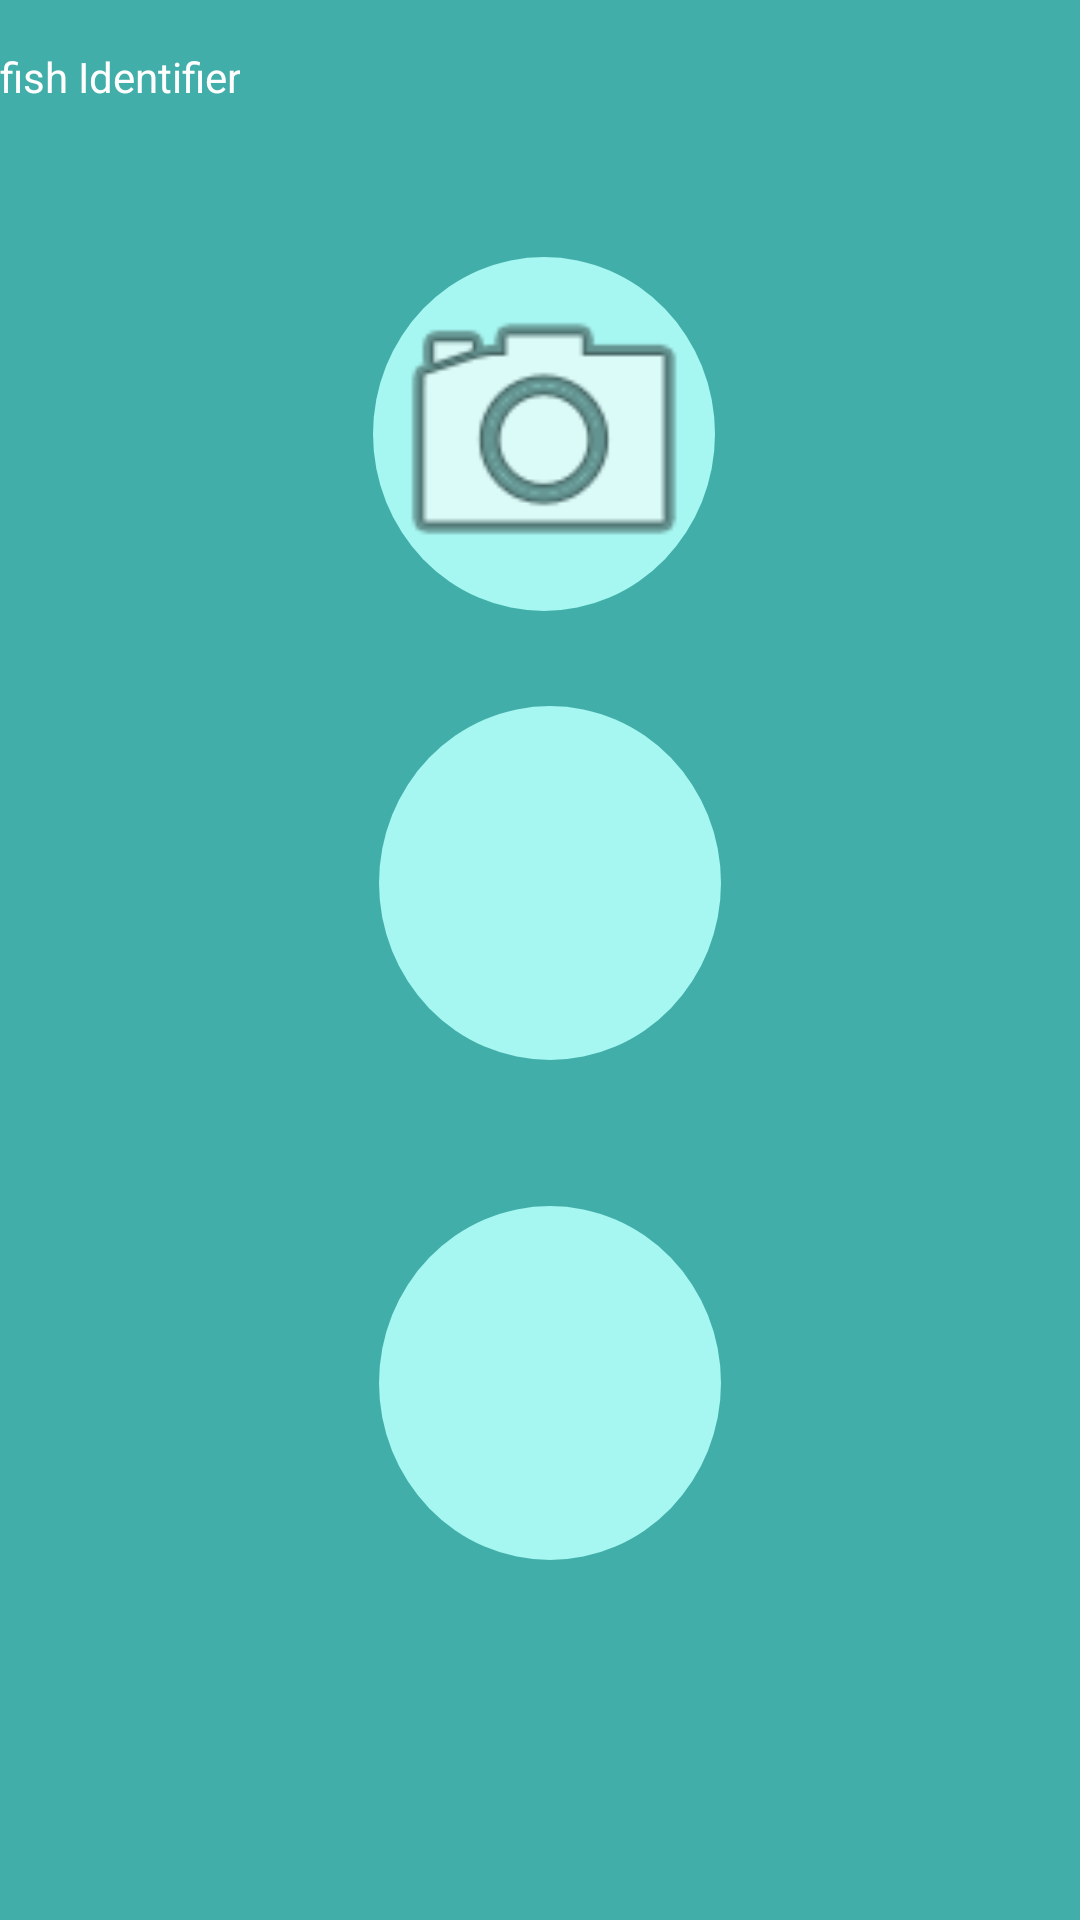

Write the Android layout XML for this screen, with the resource values it uses.
<!-- AndroidManifest.xml: activity theme Theme.ShellfishIdentification.NoActionBar -->
<!-- res/layout/activity_list.xml -->
<?xml version="1.0" encoding="utf-8"?>
<androidx.constraintlayout.widget.ConstraintLayout xmlns:android="http://schemas.android.com/apk/res/android"
    xmlns:app="http://schemas.android.com/apk/res-auto"
    xmlns:tools="http://schemas.android.com/tools"
    android:layout_width="match_parent"
    android:layout_height="match_parent"
    android:background="@color/purple_700"
    tools:context=".ListActivity">
    

    <ImageButton
        android:id="@+id/imbutton"
        android:layout_width="114dp"
        android:layout_height="118dp"
        android:background="@drawable/button2"
        android:scaleType="fitCenter"
        app:layout_constraintBottom_toBottomOf="parent"
        app:layout_constraintEnd_toEndOf="parent"
        app:layout_constraintHorizontal_bias="0.506"
        app:layout_constraintStart_toStartOf="parent"
        app:layout_constraintTop_toTopOf="parent"
        app:layout_constraintVertical_bias="0.164"
        app:srcCompat="@android:drawable/ic_menu_camera" />

    <ImageButton
        android:id="@+id/recipe"
        android:layout_width="114dp"
        android:layout_height="118dp"
        android:background="@drawable/button2"
        android:scaleType="fitCenter"
        app:layout_constraintBottom_toBottomOf="parent"
        app:layout_constraintEnd_toEndOf="parent"
        app:layout_constraintHorizontal_bias="0.514"
        app:layout_constraintStart_toStartOf="parent"
        app:layout_constraintTop_toTopOf="parent"
        app:layout_constraintVertical_bias="0.451"
        app:srcCompat="@drawable/nutrients" />

    <ImageButton
        android:id="@+id/nbutton"
        android:layout_width="114dp"
        android:layout_height="118dp"
        android:background="@drawable/button2"
        android:scaleType="fitCenter"
        app:layout_constraintBottom_toBottomOf="parent"
        app:layout_constraintEnd_toEndOf="parent"
        app:layout_constraintHorizontal_bias="0.514"
        app:layout_constraintStart_toStartOf="parent"
        app:layout_constraintTop_toTopOf="parent"
        app:layout_constraintVertical_bias="0.77"
        app:srcCompat="@drawable/food" />

    <TextView
        android:id="@+id/textView"
        android:layout_width="wrap_content"
        android:layout_height="wrap_content"
        android:layout_marginTop="16dp"
        android:layout_marginEnd="280dp"
        android:layout_marginBottom="16dp"
        android:text="Shellfish Identifier"
        android:textAlignment="center"
        android:textColor="@color/white"
        app:layout_constraintBottom_toBottomOf="parent"
        app:layout_constraintEnd_toEndOf="parent"

        app:layout_constraintTop_toTopOf="parent"
        app:layout_constraintVertical_bias="0.0" />


</androidx.constraintlayout.widget.ConstraintLayout>
<!-- resources referenced by this layout -->
<resources>
  <color name="purple_700">#FF41AEA9</color>
  <color name="white">#FFFFFFFF</color>
  <!-- drawable button2 (drawable) -->
  <?xml version="1.0" encoding="utf-8"?>
  <shape android:shape="oval" xmlns:android="http://schemas.android.com/apk/res/android">
  
      <size
          android:width="100dp"
          android:height="100dp"/>
      <solid android:color="@color/purple_500"/>
  
  </shape>
  <style name="Theme.ShellfishIdentification.NoActionBar">
          <item name="windowActionBar">false</item>
          <item name="windowNoTitle">true</item>
      </style>
  <color name="purple_500">#FFA6F6F1</color>
</resources>
